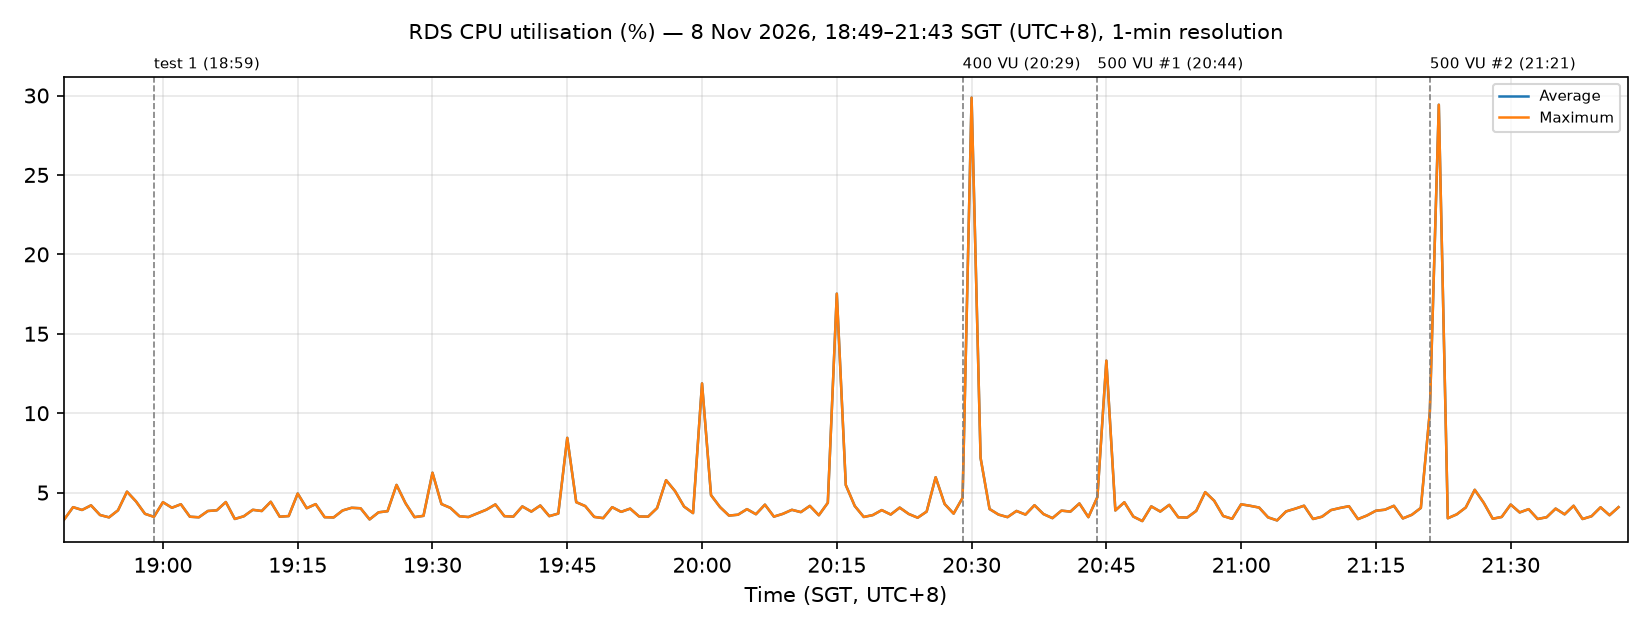

The table this chart was drawn from, first rows:
time_sgt (UTC+8), Average, Maximum
2026-11-08 18:49, 3.3, 3.3
2026-11-08 18:50, 4.083, 4.083
2026-11-08 18:51, 3.907, 3.907
2026-11-08 18:52, 4.198, 4.198
2026-11-08 18:53, 3.59, 3.59
2026-11-08 18:54, 3.442, 3.442
2026-11-08 18:55, 3.885, 3.885
2026-11-08 18:56, 5.059, 5.059
2026-11-08 18:57, 4.45, 4.45
2026-11-08 18:58, 3.665, 3.665
2026-11-08 18:59, 3.475, 3.475
2026-11-08 19:00, 4.397, 4.397
2026-11-08 19:01, 4.047, 4.047
2026-11-08 19:02, 4.267, 4.267
2026-11-08 19:03, 3.483, 3.483
2026-11-08 19:04, 3.446, 3.446
2026-11-08 19:05, 3.842, 3.842
2026-11-08 19:06, 3.886, 3.886
2026-11-08 19:07, 4.406, 4.406
2026-11-08 19:08, 3.341, 3.341
2026-11-08 19:09, 3.511, 3.511
2026-11-08 19:10, 3.917, 3.917
2026-11-08 19:11, 3.842, 3.842
2026-11-08 19:12, 4.422, 4.422
2026-11-08 19:13, 3.483, 3.483
2026-11-08 19:14, 3.525, 3.525
2026-11-08 19:15, 4.942, 4.942
2026-11-08 19:16, 4.018, 4.018
2026-11-08 19:17, 4.275, 4.275
2026-11-08 19:18, 3.454, 3.454
2026-11-08 19:19, 3.438, 3.438
2026-11-08 19:20, 3.876, 3.876
2026-11-08 19:21, 4.044, 4.044
2026-11-08 19:22, 4.014, 4.014
2026-11-08 19:23, 3.312, 3.312
2026-11-08 19:24, 3.759, 3.759
2026-11-08 19:25, 3.83, 3.83
2026-11-08 19:26, 5.484, 5.484
2026-11-08 19:27, 4.331, 4.331
2026-11-08 19:28, 3.456, 3.456
2026-11-08 19:29, 3.538, 3.538
2026-11-08 19:30, 6.25, 6.25
2026-11-08 19:31, 4.281, 4.281
2026-11-08 19:32, 4.037, 4.037
2026-11-08 19:33, 3.513, 3.513
2026-11-08 19:34, 3.462, 3.462
2026-11-08 19:35, 3.692, 3.692
2026-11-08 19:36, 3.925, 3.925
2026-11-08 19:37, 4.256, 4.256
2026-11-08 19:38, 3.518, 3.518
2026-11-08 19:39, 3.488, 3.488
2026-11-08 19:40, 4.131, 4.131
2026-11-08 19:41, 3.806, 3.806
2026-11-08 19:42, 4.189, 4.189
2026-11-08 19:43, 3.519, 3.519
2026-11-08 19:44, 3.681, 3.681
2026-11-08 19:45, 8.447, 8.447
2026-11-08 19:46, 4.397, 4.397
2026-11-08 19:47, 4.153, 4.153
2026-11-08 19:48, 3.471, 3.471
... 114 more rows
